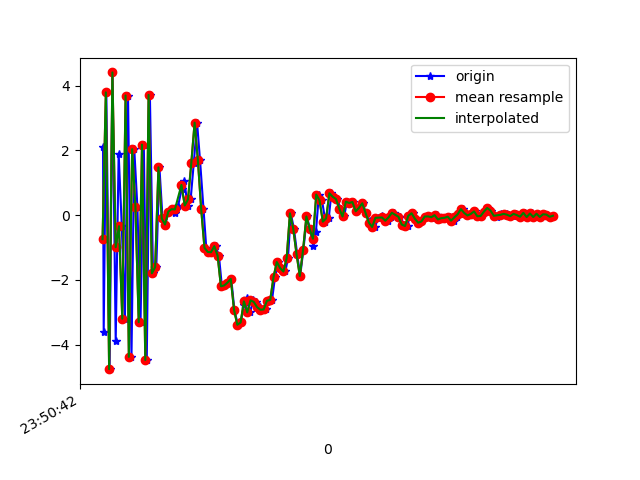

Source data for this figure (header and first rows):
1617666642343, 362278965602977, 2.1160493, 0.6798122, 8.468508
1617666642347, 362278984833747, -3.603, -0.7458, -7.461
1617666642363, 362279004064517, 3.79, 0.9151, 6.668
1617666642383, 362279023295287, -4.758, -0.9731, -4.242
1617666642400, 362279042526057, 4.406, 1.072, 1.56
1617666642420, 362279061756827, -3.887, -0.6305, 2.232
1617666642438, 362279080987597, 1.9, 0.6304, -5.575
1617666642457, 362279100218367, -0.3421, 0.1817, 8.296
1617666642476, 362279119449137, -3.2, -0.5321, -8.325
1617666642495, 362279138679907, 3.693, 1.292, 5.458
1617666642516, 362279157910677, -4.378, -0.7012, 0.1073
1617666642533, 362279177141447, 2.036, 0.8425, -5.237
1617666642552, 362279196372217, 0.2556, 0.5623, 8.681
1617666642571, 362279215602987, -3.306, -0.2863, -7.458
1617666642591, 362279234833757, 2.176, 0.8537, 8.716
1617666642609, 362279254064527, -4.474, -0.4886, -5.468
1617666642628, 362279273295297, 3.713, 1.293, -0.1084
1617666642647, 362279292526067, -1.798, -0.03792, 6.777
1617666642667, 362279311756837, -1.609, -0.2181, -8.115
1617666642686, 362279330987607, 1.475, 0.3385, 3.883
1617666642705, 362279350218377, -0.104, 0.2419, 0.6786
1617666642721, 362279369449147, -0.2916, 0.2734, 0.3259
1617666642743, 362279388679917, 0.1081, 0.3753, 0.4378
1617666642764, 362279407910687, 0.1831, 0.295, 0.5803
1617666642780, 362279427141457, 0.0743, 0.3509, 0.6484
1617666642799, 362279446372227, 0.2754, 0.3449, 0.8948
1617666642822, 362279465602997, 0.8176, 0.4415, 1.747
1617666642838, 362279484833767, 1.046, 0.3436, 2.795
1617666642857, 362279504064537, 0.2961, 0.0498, 3.408
1617666642876, 362279523295307, 0.4867, 0.7972, 3.485
1617666642895, 362279542526077, 1.611, 0.7514, 3.906
1617666642915, 362279561756847, 2.855, 0.1969, 5.162
1617666642933, 362279580987617, 1.694, -0.6072, 5.664
1617666642954, 362279600218387, 0.189, -0.965, 5.949
1617666642971, 362279619449157, -1.01, -1.049, 4.928
1617666642991, 362279638679927, -1.139, -0.5539, 3.564
1617666643009, 362279657910697, -1.147, -0.9844, 3.043
1617666643028, 362279677141467, -0.9593, -1.164, 2.543
1617666643048, 362279696372237, -1.255, -0.9242, 2.084
1617666643066, 362279715603007, -2.199, -0.6466, 1.046
1617666643087, 362279734833777, -2.17, -0.4428, 0.04991
1617666643102, 362279754064547, -2.084, -0.5875, -0.5071
1617666643123, 362279773295317, -1.97, -0.33, -0.03337
1617666643142, 362279792526087, -2.929, -0.662, -0.5305
1617666643163, 362279811756857, -3.386, 0.07564, -2.007
1617666643181, 362279830987627, -3.316, 0.4217, -3.598
1617666643201, 362279850218397, -2.761, 0.4237, -4.05
1617666643219, 362279869449167, -2.567, 0.2855, -4.847
1617666643238, 362279888679937, -3.005, 0.5997, -5.231
1617666643256, 362279907910707, -2.633, 0.6669, -5.727
1617666643275, 362279927141477, -2.681, 0.8644, -5.711
1617666643298, 362279946372247, -2.842, 0.612, -5.874
1617666643314, 362279965603017, -2.922, 0.2892, -6.154
1617666643333, 362279984833787, -2.914, 0.1717, -5.82
1617666643352, 362280004064557, -2.645, 0.2384, -4.851
1617666643371, 362280023295327, -2.619, -0.02452, -4.078
1617666643389, 362280042526097, -1.917, 0.3543, -3.62
1617666643408, 362280061756867, -1.45, 0.1674, -2.971
1617666643428, 362280080987637, -1.636, 0.008505, -2.175
1617666643452, 362280100218407, -1.741, 0.412, -1.391
1617666643468, 362280119449177, -1.333, 0.1838, -1.09
... 84 more rows
